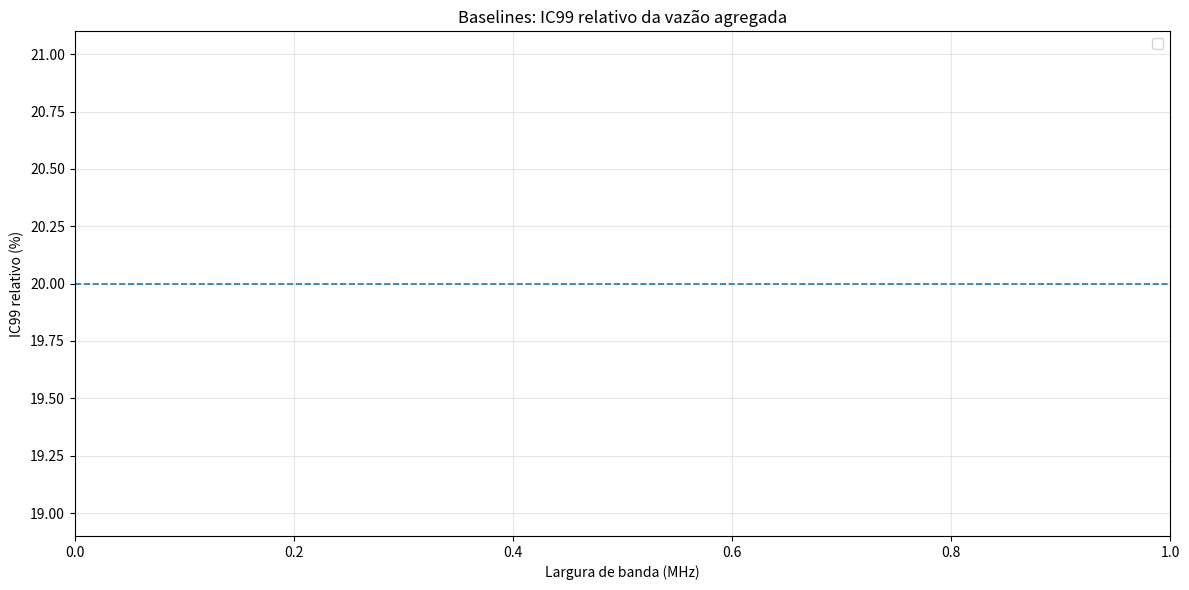

The matplotlib source for this figure:
from pathlib import Path
import csv
import math
import statistics
from collections import defaultdict

import matplotlib
matplotlib.use("Agg")
import matplotlib.pyplot as plt

# ==========================================================
# Ajuste aqui se o run-id for outro
# ==========================================================
RUN_DIR = Path("~/ns3-fmr/compare_runs/expA_fr1_100seeds_30s_baselines").expanduser()
SCENARIO = "dynamic_continuous_30s"

BANDS = [10, 15, 20, 25, 30, 35, 40, 45, 50, 60, 70, 80, 90, 100]
MODES = ["rr", "pf", "mr"]

OUT_DIR = RUN_DIR / "tables"
OUT_DIR.mkdir(parents=True, exist_ok=True)

# ==========================================================
# t crítico aproximado para IC95% e IC99%
# ==========================================================
def tcrit(n, confidence):
    if n <= 1:
        return 0.0

    df = n - 1

    if confidence == 0.95:
        table = {
            1: 12.706,
            2: 4.303,
            3: 3.182,
            4: 2.776,
            5: 2.571,
            6: 2.447,
            7: 2.365,
            8: 2.306,
            9: 2.262,
            10: 2.228,
            11: 2.201,
            12: 2.179,
            13: 2.160,
            14: 2.145,
            15: 2.131,
            16: 2.120,
            17: 2.110,
            18: 2.101,
            19: 2.093,
            20: 2.086,
            21: 2.080,
            22: 2.074,
            23: 2.069,
            24: 2.064,
            25: 2.060,
            26: 2.056,
            27: 2.052,
            28: 2.048,
            29: 2.045,
            30: 2.042,
        }

        if df in table:
            return table[df]
        if df <= 40:
            return 2.021
        if df <= 60:
            return 2.000
        if df <= 100:
            return 1.984
        return 1.960

    if confidence == 0.99:
        table = {
            1: 63.657,
            2: 9.925,
            3: 5.841,
            4: 4.604,
            5: 4.032,
            6: 3.707,
            7: 3.499,
            8: 3.355,
            9: 3.250,
            10: 3.169,
            11: 3.106,
            12: 3.055,
            13: 3.012,
            14: 2.977,
            15: 2.947,
            16: 2.921,
            17: 2.898,
            18: 2.878,
            19: 2.861,
            20: 2.845,
            21: 2.831,
            22: 2.819,
            23: 2.807,
            24: 2.797,
            25: 2.787,
            26: 2.779,
            27: 2.771,
            28: 2.763,
            29: 2.756,
            30: 2.750,
        }

        if df in table:
            return table[df]
        if df <= 40:
            return 2.704
        if df <= 60:
            return 2.660
        if df <= 100:
            return 2.626
        return 2.576

    raise ValueError("confidence deve ser 0.95 ou 0.99")

# ==========================================================
# Coleta vazão agregada por seed, banda e modo
# ==========================================================
data = defaultdict(list)

for mode in MODES:
    for bw in BANDS:
        pattern = f"seed_*/{SCENARIO}/bw{bw}/{mode}/flow_summary_{mode}.csv"

        for p in RUN_DIR.glob(pattern):
            if not p.exists() or p.stat().st_size == 0:
                continue

            try:
                seed_name = p.relative_to(RUN_DIR).parts[0]
                seed = int(seed_name.replace("seed_", ""))

                agg_thr = 0.0

                with open(p, newline="") as f:
                    reader = csv.DictReader(f)
                    for row in reader:
                        agg_thr += float(row["throughput_mbps"])

                data[(mode, bw)].append((seed, agg_thr))

            except Exception as e:
                print(f"[WARN] Ignorando arquivo com problema: {p} | {e}")

# ==========================================================
# Estatísticas
# ==========================================================
rows = []

for mode in MODES:
    for bw in BANDS:
        values = [v for _, v in data[(mode, bw)]]
        n = len(values)

        if n == 0:
            rows.append({
                "mode": mode,
                "bandwidth_mhz": bw,
                "n": 0,
                "mean": "",
                "median": "",
                "std": "",
                "ic95": "",
                "ic95_rel": "",
                "ci95_low": "",
                "ci95_high": "",
                "ic99": "",
                "ic99_rel": "",
                "ci99_low": "",
                "ci99_high": "",
            })
            continue

        mean = statistics.mean(values)
        median = statistics.median(values)
        std = statistics.stdev(values) if n > 1 else 0.0
        se = std / math.sqrt(n) if n > 1 else 0.0

        t95 = tcrit(n, 0.95)
        ic95 = t95 * se
        ci95_low = mean - ic95
        ci95_high = mean + ic95
        ic95_rel = (ic95 / mean) * 100 if mean != 0 else 0.0

        t99 = tcrit(n, 0.99)
        ic99 = t99 * se
        ci99_low = mean - ic99
        ci99_high = mean + ic99
        ic99_rel = (ic99 / mean) * 100 if mean != 0 else 0.0

        rows.append({
            "mode": mode,
            "bandwidth_mhz": bw,
            "n": n,
            "mean": mean,
            "median": median,
            "std": std,
            "ic95": ic95,
            "ic95_rel": ic95_rel,
            "ci95_low": ci95_low,
            "ci95_high": ci95_high,
            "ic99": ic99,
            "ic99_rel": ic99_rel,
            "ci99_low": ci99_low,
            "ci99_high": ci99_high,
        })

# ==========================================================
# Salvar CSV
# ==========================================================
csv_path = OUT_DIR / "ci95_ci99_baselines_by_bw.csv"

with open(csv_path, "w", newline="") as f:
    fieldnames = [
        "mode",
        "bandwidth_mhz",
        "n",
        "mean",
        "median",
        "std",
        "ic95",
        "ic95_rel",
        "ci95_low",
        "ci95_high",
        "ic99",
        "ic99_rel",
        "ci99_low",
        "ci99_high",
    ]
    writer = csv.DictWriter(f, fieldnames=fieldnames)
    writer.writeheader()
    writer.writerows(rows)

print(f"[OK] CSV salvo em: {csv_path}")

# ==========================================================
# Gráfico 1: média ± IC99%
# ==========================================================
plt.figure(figsize=(12, 6))

for mode in MODES:
    xs = []
    ys = []
    yerr = []

    for r in rows:
        if r["mode"] != mode or r["n"] == 0:
            continue

        xs.append(r["bandwidth_mhz"])
        ys.append(r["mean"])
        yerr.append(r["ic99"])

    if xs:
        plt.errorbar(
            xs,
            ys,
            yerr=yerr,
            marker="o",
            capsize=4,
            linewidth=1.8,
            label=mode.upper()
        )

plt.xlabel("Largura de banda (MHz)")
plt.ylabel("Vazão agregada média (Mbps)")
plt.title("Baselines: vazão agregada média com IC99%")
plt.grid(True, alpha=0.3)
plt.legend()
plt.tight_layout()

fig_path = OUT_DIR / "throughput_ci99_baselines.png"
plt.savefig(fig_path, dpi=300)
plt.close()

print(f"[OK] Gráfico salvo em: {fig_path}")

# ==========================================================
# Gráfico 2: IC99 relativo
# ==========================================================
plt.figure(figsize=(12, 6))

for mode in MODES:
    xs = []
    ys = []

    for r in rows:
        if r["mode"] != mode or r["n"] == 0:
            continue

        xs.append(r["bandwidth_mhz"])
        ys.append(r["ic99_rel"])

    if xs:
        plt.plot(
            xs,
            ys,
            marker="o",
            linewidth=1.8,
            label=mode.upper()
        )

plt.axhline(20, linestyle="--", linewidth=1.2)
plt.xlabel("Largura de banda (MHz)")
plt.ylabel("IC99 relativo (%)")
plt.title("Baselines: IC99 relativo da vazão agregada")
plt.grid(True, alpha=0.3)
plt.legend()
plt.tight_layout()

fig_path2 = OUT_DIR / "ic99_relative_baselines.png"
plt.savefig(fig_path2, dpi=300)
plt.close()

print(f"[OK] Gráfico salvo em: {fig_path2}")

# ==========================================================
# Resumo no terminal
# ==========================================================
print()
print("=" * 120)
print("RESUMO DOS BASELINES POR BANDA")
print("=" * 120)

for r in rows:
    if r["n"] == 0:
        print(f"{r['mode'].upper():>3} | BW={r['bandwidth_mhz']:>3} MHz | n=0")
    else:
        print(
            f"{r['mode'].upper():>3} | "
            f"BW={r['bandwidth_mhz']:>3} MHz | "
            f"n={r['n']:>3} | "
            f"média={r['mean']:.4f} Mbps | "
            f"IC95=±{r['ic95']:.4f} ({r['ic95_rel']:.2f}%) | "
            f"IC99=±{r['ic99']:.4f} ({r['ic99_rel']:.2f}%) | "
            f"mediana={r['median']:.4f}"
        )
